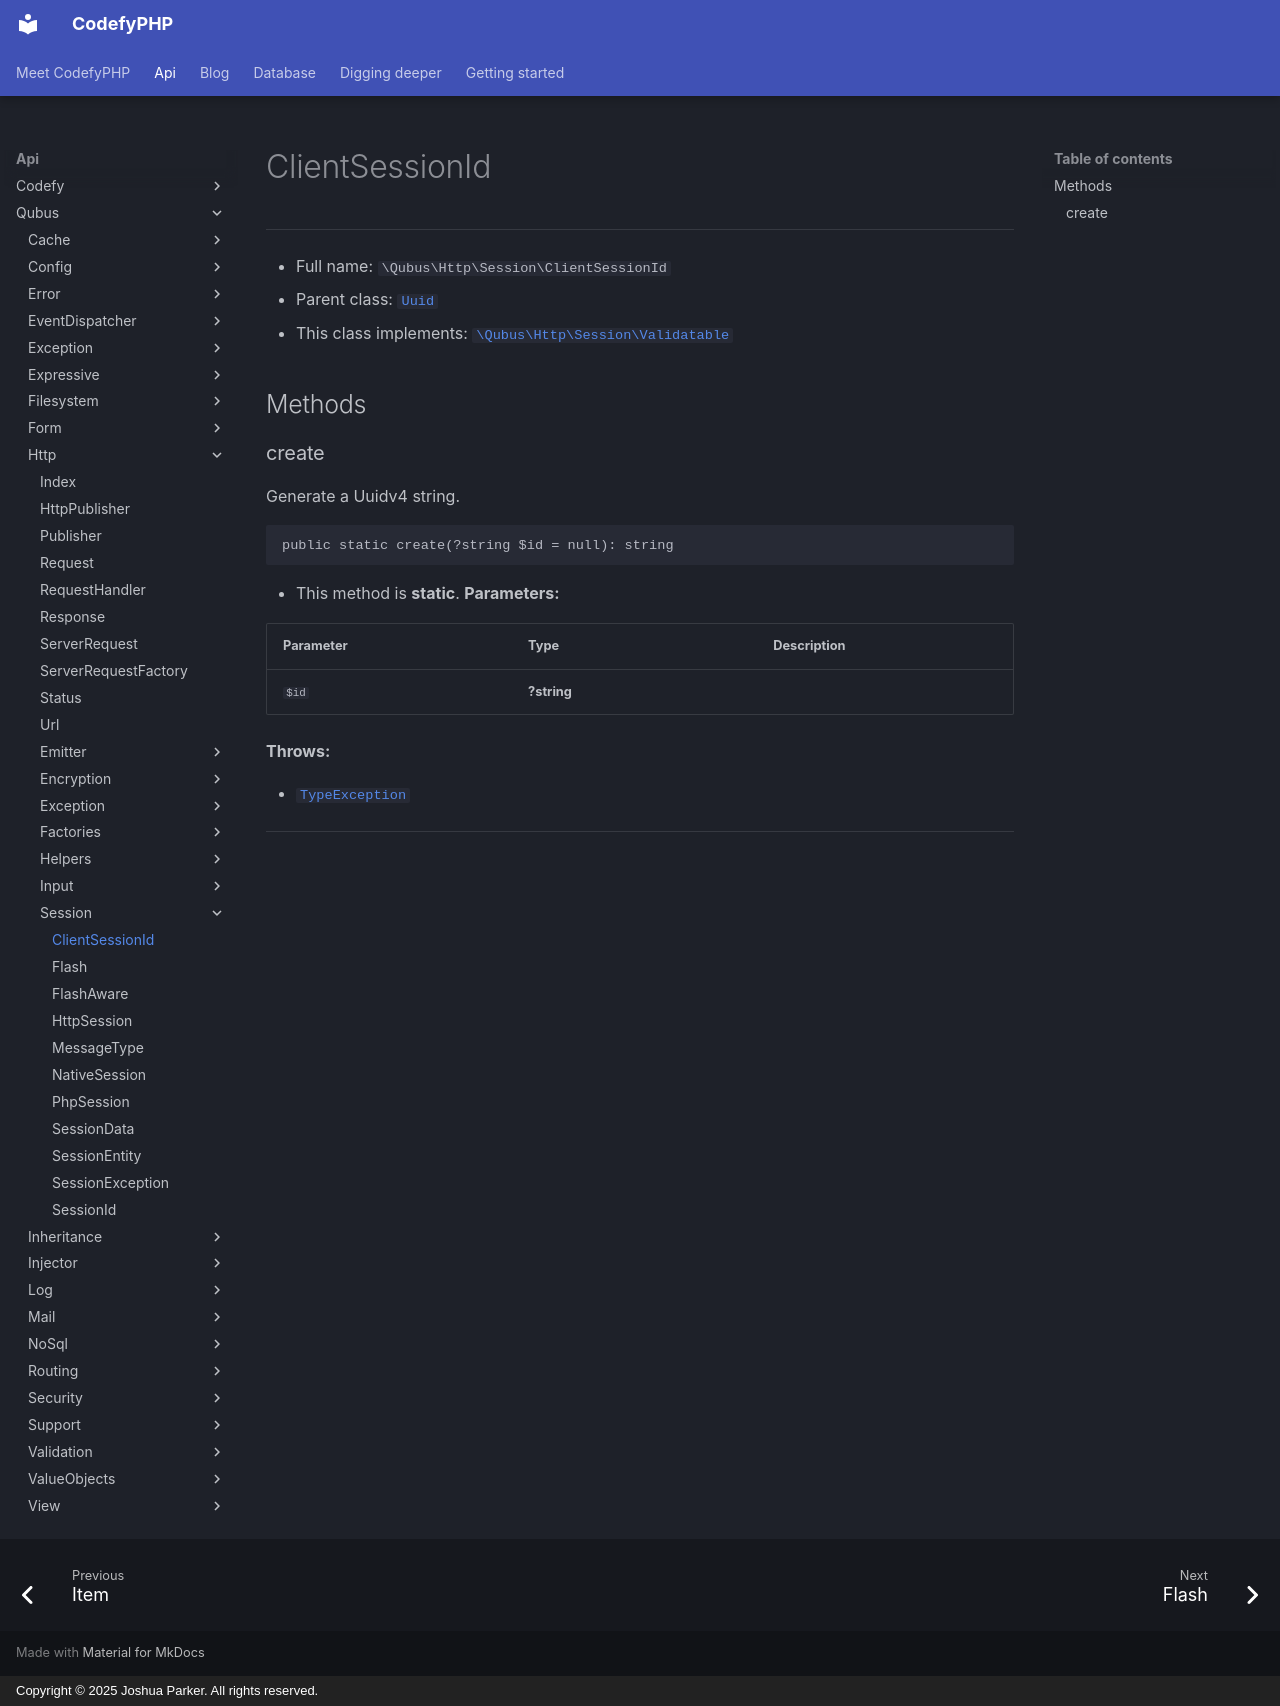

repository: codefyphp/docs · page: api/Qubus/Http/Session/ClientSessionId/index.html · generator: mkdocs · copyright: Copyright © 2025 Joshua Parker. All rights reserved.

# ClientSessionId

***

* Full name: `\Qubus\Http\Session\ClientSessionId`
* Parent class: [`Uuid`](../../ValueObjects/Identity/Uuid.md)
* This class implements:
  [`\Qubus\Http\Session\Validatable`](./Validatable.md)

## Methods

### create

Generate a Uuidv4 string.

```php
public static create(?string $id = null): string
```

* This method is **static**.
**Parameters:**

| Parameter | Type        | Description |
|-----------|-------------|-------------|
| `$id`     | **?string** |             |

**Throws:**

- [`TypeException`](../../Exception/Data/TypeException.md)

***
